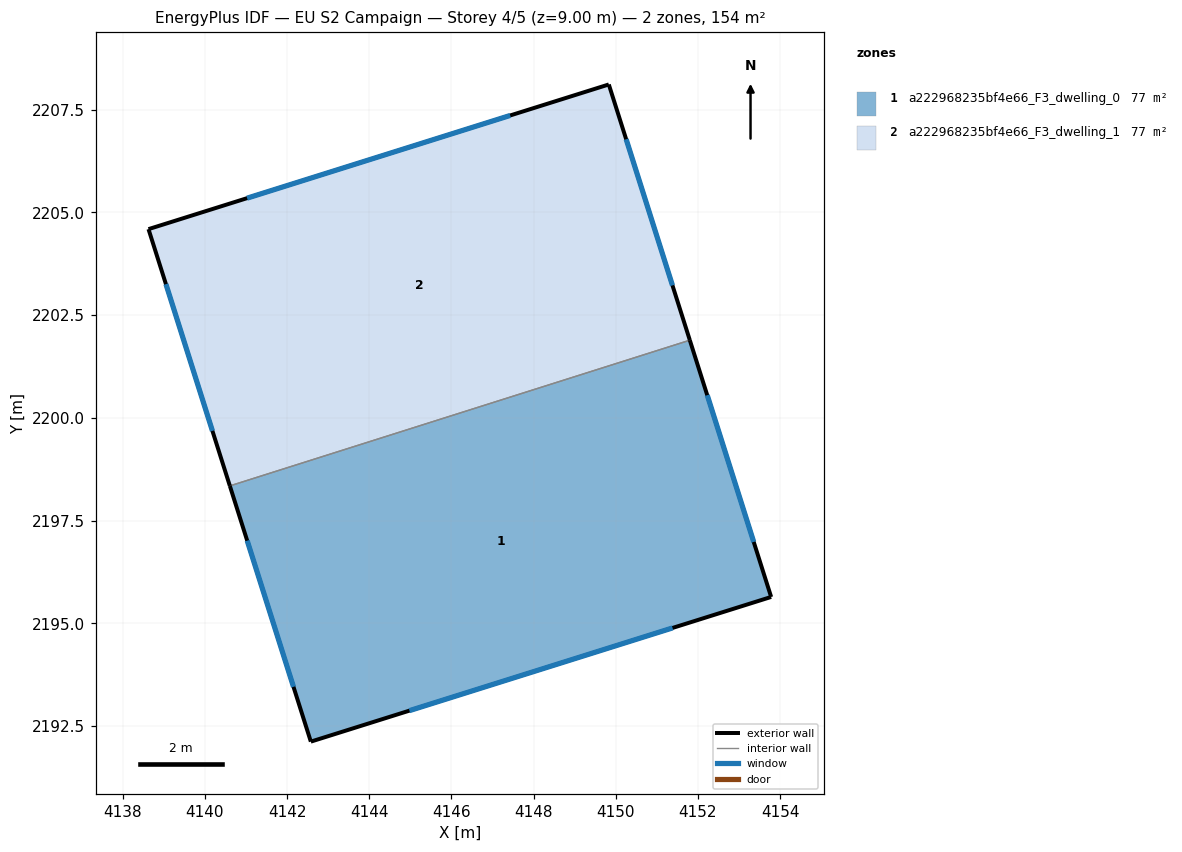
=== STOREY PLAN SPEC (per zone: floor XY polygon, exterior-wall plan segments, windows/doors) ===
zone 1: a222968235bf4e66_F3_dwelling_0  (76.8 m²)
  floor: (4151.80, 2201.89) (4153.78, 2195.64) (4142.58, 2192.12) (4140.61, 2198.34)
  exterior wall: (4153.78, 2195.64) – (4151.80, 2201.89)  [6.6 m]
    window: (4153.36, 2196.98) – (4152.23, 2200.55)  [6.4 m²]
  exterior wall: (4142.58, 2192.12) – (4153.78, 2195.64)  [11.7 m]
    window: (4144.98, 2192.87) – (4151.38, 2194.89)  [11.5 m²]
  exterior wall: (4140.61, 2198.34) – (4142.58, 2192.12)  [6.5 m]
    window: (4141.03, 2197.01) – (4142.16, 2193.45)  [6.4 m²]
  interior walls: 1
zone 2: a222968235bf4e66_F3_dwelling_1  (76.8 m²)
  floor: (4149.83, 2208.11) (4151.80, 2201.89) (4140.61, 2198.34) (4138.63, 2204.59)
  exterior wall: (4149.83, 2208.11) – (4138.63, 2204.59)  [11.7 m]
    window: (4147.43, 2207.36) – (4141.03, 2205.35)  [11.5 m²]
  exterior wall: (4151.80, 2201.89) – (4149.83, 2208.11)  [6.5 m]
    window: (4151.38, 2203.22) – (4150.25, 2206.78)  [6.4 m²]
  exterior wall: (4138.63, 2204.59) – (4140.61, 2198.34)  [6.6 m]
    window: (4139.05, 2203.25) – (4140.18, 2199.68)  [6.4 m²]
  interior walls: 1

=== DERIVED (storey summary) ===
Building: EU S2 Campaign
Storey: 4 of 5  (floor level z = 9.00 m)
Storey gross floor area: 153.6 m²
Zones on this storey: 2
  - a222968235bf4e66_F3_dwelling_0: floor 76.8 m²; exterior wall 24.8 m (74.5 m²); 3 window(s) 24.3 m²; WWR 32.7%
  - a222968235bf4e66_F3_dwelling_1: floor 76.8 m²; exterior wall 24.8 m (74.5 m²); 3 window(s) 24.3 m²; WWR 32.7%
Zone adjacency (shared interzone walls):
  - a222968235bf4e66_F3_dwelling_0 ↔ a222968235bf4e66_F3_dwelling_1